Labelled photos from "yolo_classification_data", an image-classification folder in MarinaNasser/Nebras_RandD. The possible labels are: ascending colon, cecum, descending colon, hepatic flexure, rectum, sigmoid colon, splenic flexure, transverse colon.

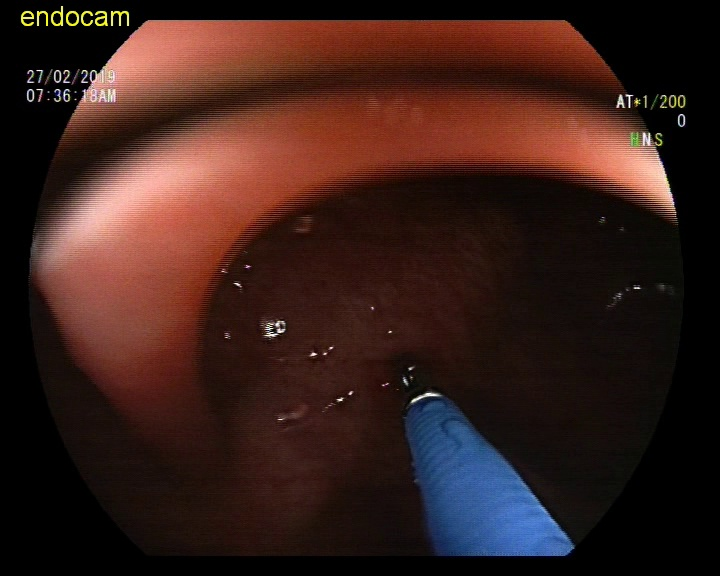
Label: ascending colon

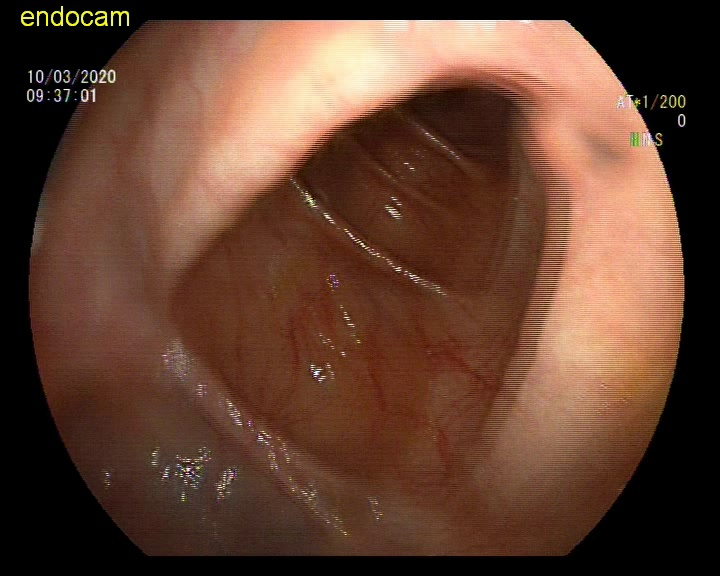
Label: descending colon

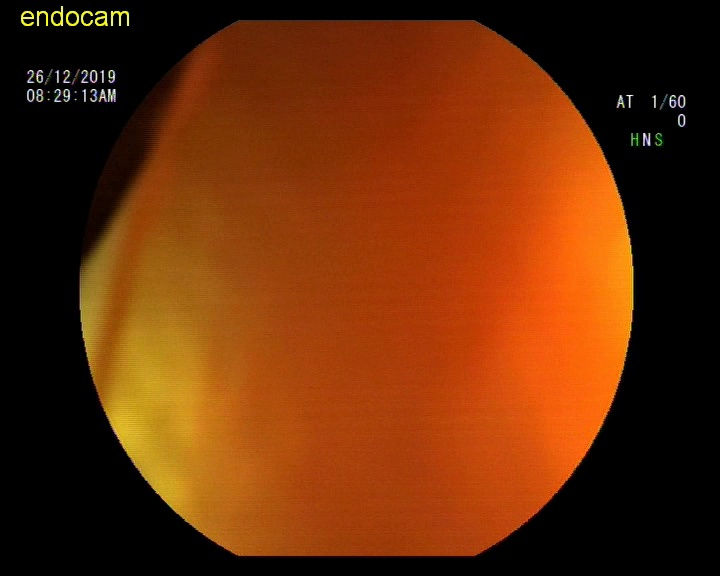
Label: hepatic flexure

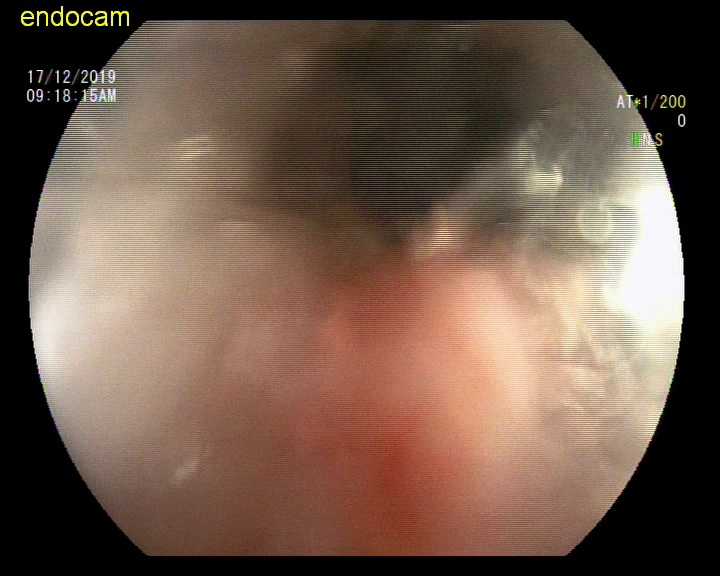
Label: sigmoid colon

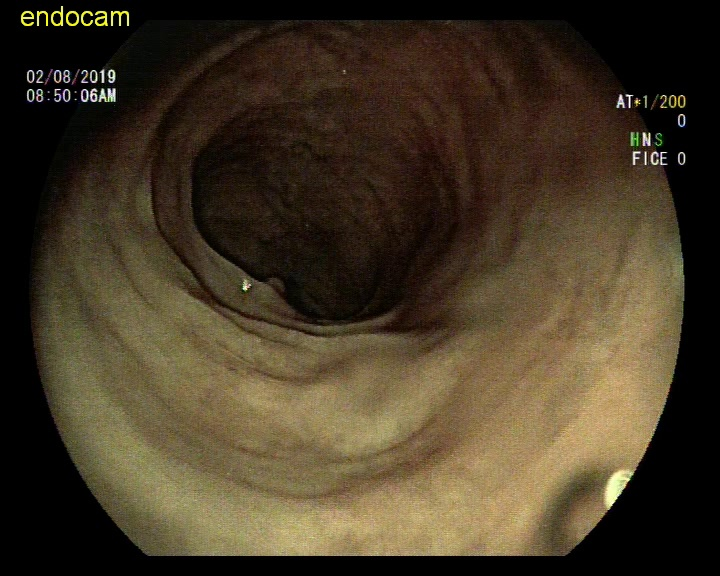
Label: splenic flexure

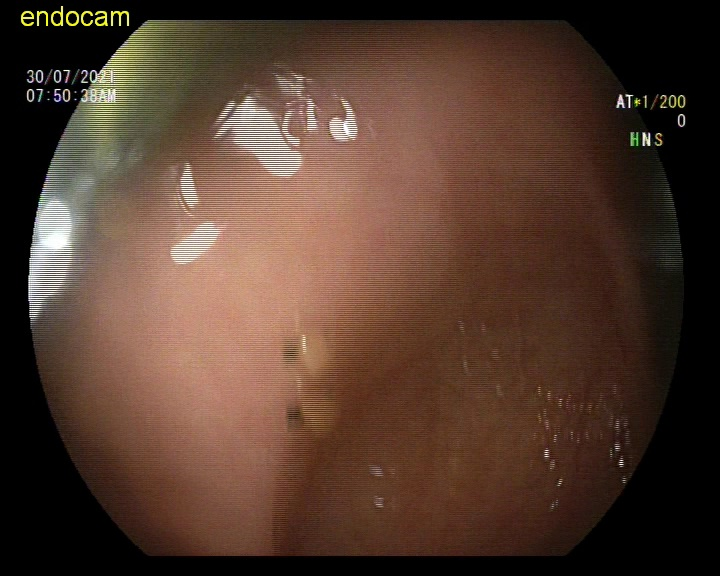
Label: rectum
